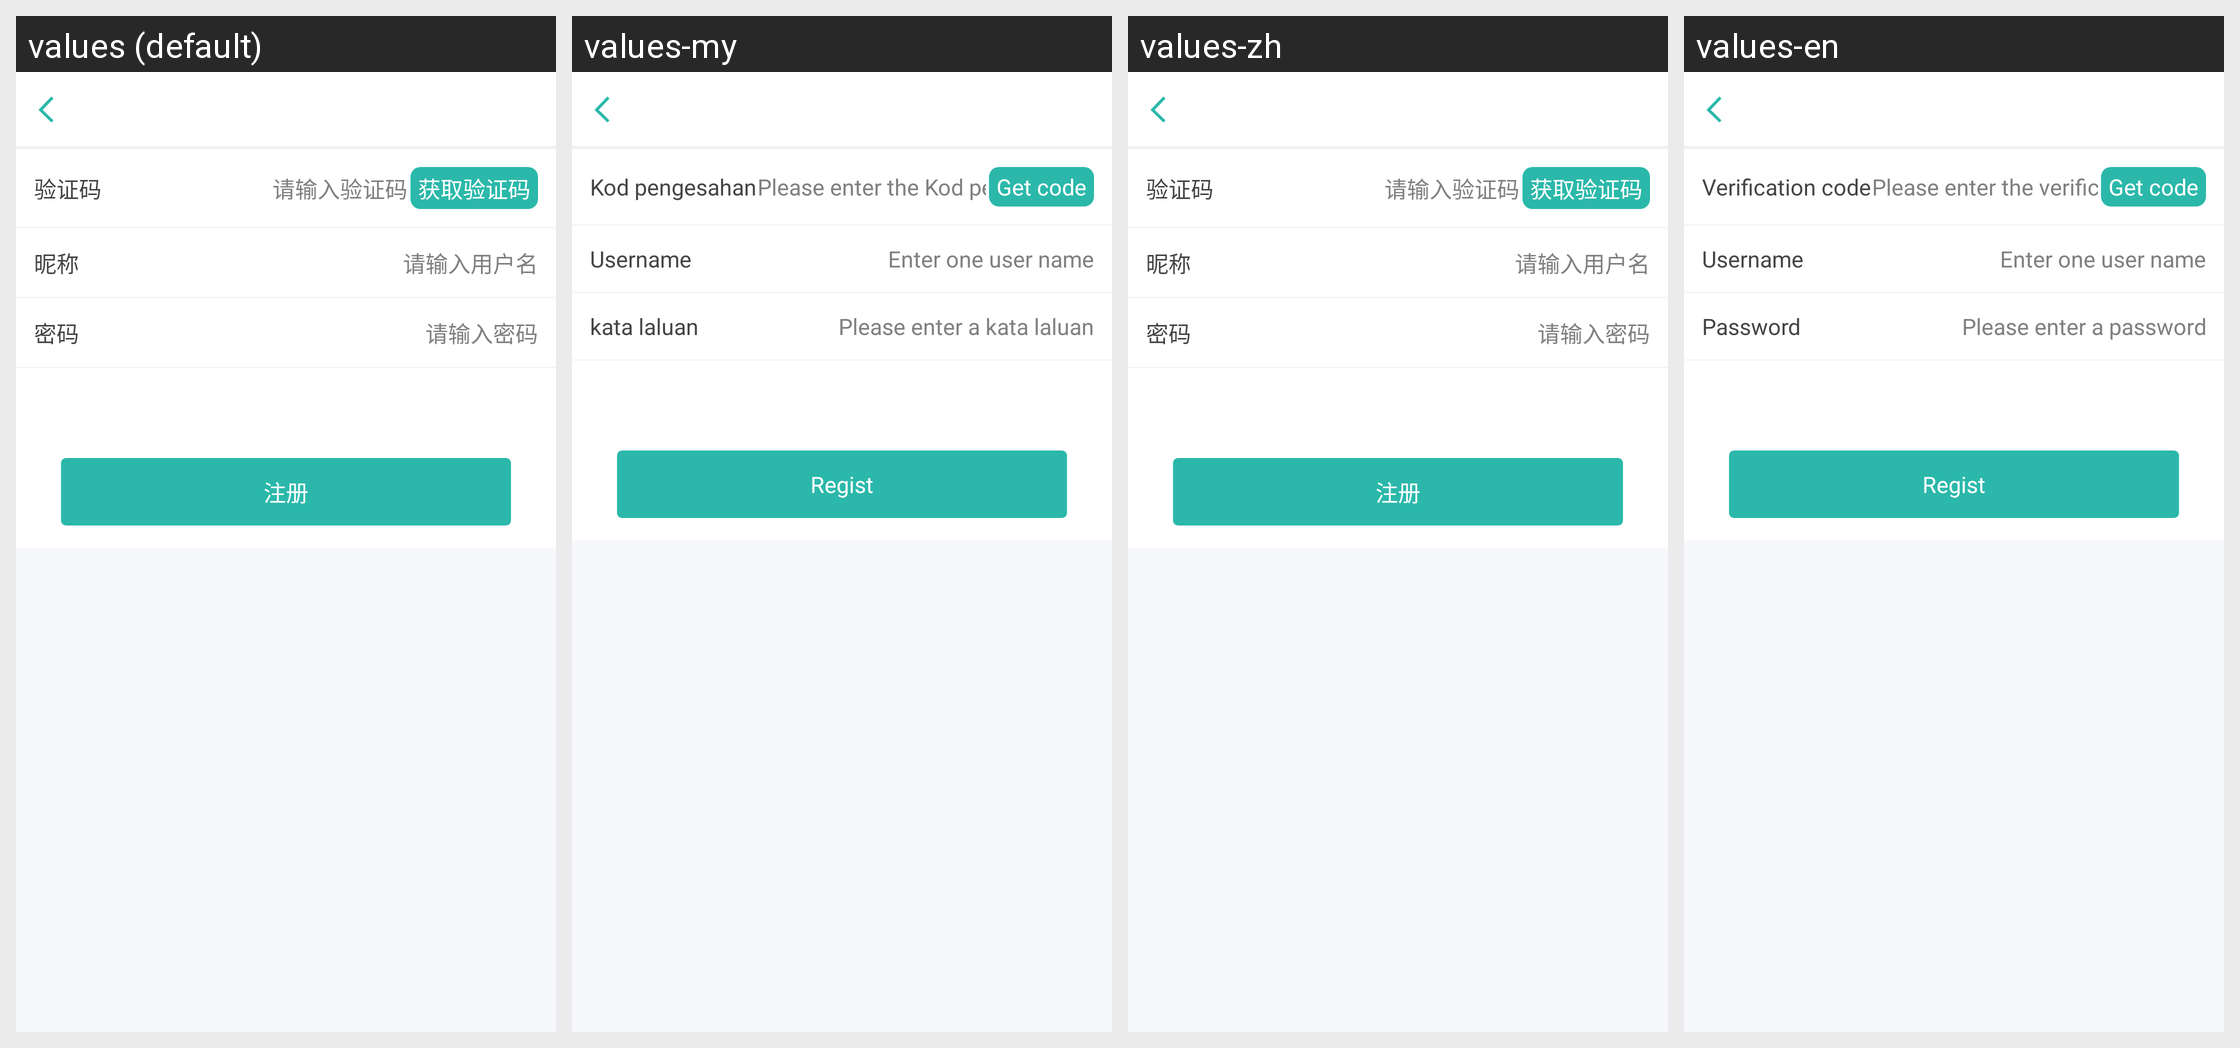

The Android screen above is rendered under several locales of the same app. Produce the string resources it draws, with the default and per-locale values.
Android screen res/layout/activity_register.xml rendered under 4 locales, left to right: values (default), values-my, values-zh, values-en. Device: Nexus 5 (rendered at 1080×1920; each locale shown at half size, 540×960, under a caption strip naming it); theme AppTheme.
Strings drawn on this screen, with the default value and each locale's value (text and hints the layout hard-codes, and strings that could not be matched under every locale, appear in the picture but are not listed):

register_code
  values: 验证码
  values-my: Kod pengesahan
  values-zh: 验证码
  values-en: Verification code

register_code_hint
  values: 请输入验证码
  values-my: Please enter the Kod pengesahan
  values-zh: 请输入验证码
  values-en: Please enter the verification code

register_get_code
  values: 获取验证码
  values-my: Get code
  values-zh: 获取验证码
  values-en: Get code

register_name
  values: 昵称
  values-my: Username
  values-zh: 昵称
  values-en: Username

register_name_hint
  values: 请输入用户名
  values-my: Enter one user name
  values-zh: 请输入用户名
  values-en: Enter one user name

login_pswd
  values: 密码
  values-my: kata laluan
  values-zh: 密码
  values-en: Password

login_pswd_hint
  values: 请输入密码
  values-my: Please enter a kata laluan
  values-zh: 请输入密码
  values-en: Please enter a password

register
  values: 注册
  values-my: Regist
  values-zh: 注册
  values-en: Regist
